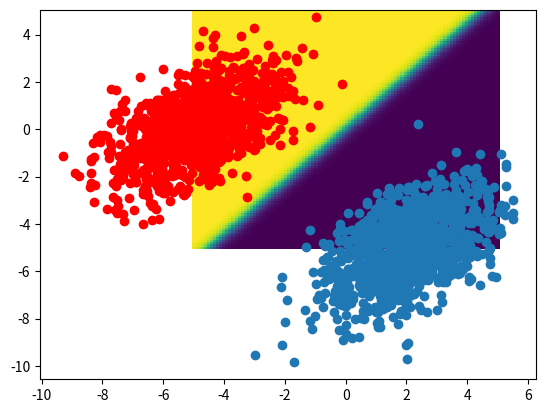

Source code (Python):
import numpy as np
import matplotlib.pyplot as plt


def twoClass():
    # 2class linear discriminant
    N = 1000
    m1 = np.array([-5, 0])
    m2 = np.array([2, -5])
    sigma = np.array([[2, 1], [1, 2]])

    # class1 data
    x1 = np.random.multivariate_normal(m1, sigma, N)
    # class2 data
    x2 = np.random.multivariate_normal(m2, sigma, N)
    # combine
    X = np.r_[x1, x2]
    w = np.dot(np.linalg.inv(sigma), (m1 - m2))
    w0 = -0.5 * np.dot(m1, np.dot(np.linalg.inv(sigma), m1)) + 0.5 * np.dot(m2, np.dot(np.linalg.inv(sigma), m2))

    x = np.linspace(-5, 5, 100)
    y = np.linspace(-5, 5, 100)
    xx, yy = np.meshgrid(x, y)
    X = np.c_[np.ravel(xx), np.ravel(yy)]
    p1 = 1 / (1 + np.exp(-np.dot(w[np.newaxis], X.T))).reshape(100, 100)

    plt.pcolor(x, y, p1)
    plt.colormaps()
    plt.scatter(x1[:, 0], x1[:, 1], c="red")
    plt.scatter(x2[:, 0], x2[:, 1])

    plt.show()


def threeClass():
    # 4class linear discriminant
    N = 100
    m1 = np.array([0, 0])
    m2 = np.array([4, 2])
    m3 = np.array([-4, 0])
    m4 = np.array([0, -4])

    # sigma must be varience covariance matrix
    sigma1 = np.array([[1.0, 0.0], [0.0, 10.0]]) * 0.1 * 2
    sigma2 = np.array([[10.0, 3.0], [3.0, 10.0]]) * 0.1
    sigma3 = np.array([[1.0, 2.0], [2.0, 10.0]]) * 0.1
    sigma4 = np.array([[10.0, 0.0], [0.0, 10.0]]) * 0.1
    # class data
    x1 = np.random.multivariate_normal(m1, sigma1, N)
    x2 = np.random.multivariate_normal(m2, sigma2, N)
    x3 = np.random.multivariate_normal(m3, sigma3, N)
    x4 = np.random.multivariate_normal(m4, sigma4, N)
    sigma1 = np.cov(x1.T)
    sigma2 = np.cov(x2.T)
    sigma3 = np.cov(x3.T)
    sigma4 = np.cov(x4.T)

    x = np.linspace(-5, 5, 300)
    y = np.linspace(-5, 5, 300)
    xx, yy = np.meshgrid(x, y)
    X = np.c_[np.ravel(xx), np.ravel(yy)]

    def calcweight(m, sigma):
        sigmaInv = np.linalg.inv(sigma)
        return [np.dot(sigmaInv, m), -0.5 * np.dot(m, np.dot(sigmaInv, m)) + np.log(1 / 4.0)]

    w1, w10 = calcweight(m1, sigma1)
    a1 = np.dot(w1[np.newaxis], X.T).reshape(300, 300) + w10

    w2, w20 = calcweight(m2, sigma2)
    a2 = np.dot(w2[np.newaxis], X.T).reshape(300, 300) + w20

    w3, w30 = calcweight(m3, sigma3)
    a3 = np.dot(w3[np.newaxis], X.T).reshape(300, 300) + w30

    w4, w40 = calcweight(m4, sigma4)
    a4 = np.dot(w4[np.newaxis], X.T).reshape(300, 300) + w40

    p1 = np.exp(a1) / (np.exp(a1) + np.exp(a2) + np.exp(a3) + np.exp(a4))
    p2 = np.exp(a2) / (np.exp(a1) + np.exp(a2) + np.exp(a3) + np.exp(a4))
    p3 = np.exp(a3) / (np.exp(a1) + np.exp(a2) + np.exp(a3) + np.exp(a4))
    p4 = np.exp(a4) / (np.exp(a1) + np.exp(a2) + np.exp(a3) + np.exp(a4))

    plt.pcolor(x, y, p1)
    plt.colorbar()
    plt.scatter(x1[:, 0], x1[:, 1], c="red")
    plt.scatter(x2[:, 0], x2[:, 1], c="green")
    plt.scatter(x3[:, 0], x3[:, 1], c="blue")
    plt.scatter(x4[:, 0], x4[:, 1], c="yellow")
    plt.show()


if __name__ == '__main__':
    twoClass()
